Photos from the image-classification dataset "lemon_leaf_dataset" in the GitHub repository bhawanakc07/Major_project-Lemonleaf-. Its 9 classes are: anthracnose, bacterial blight, citrus canker, curl virus, deficiency leaf, dry leaf, healthy leaf, sooty mould, spider mites.

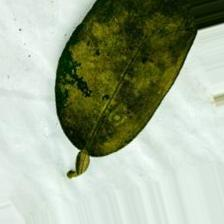
Label: sooty mould

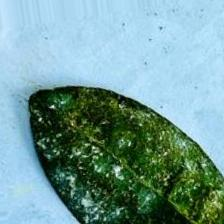
Label: spider mites

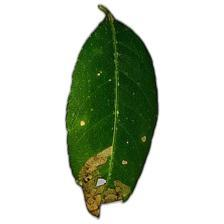
Label: anthracnose

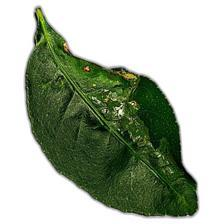
Label: curl virus

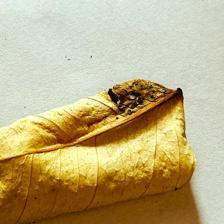
Label: dry leaf

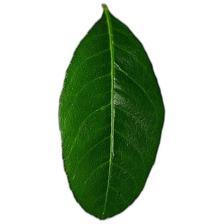
Label: healthy leaf
